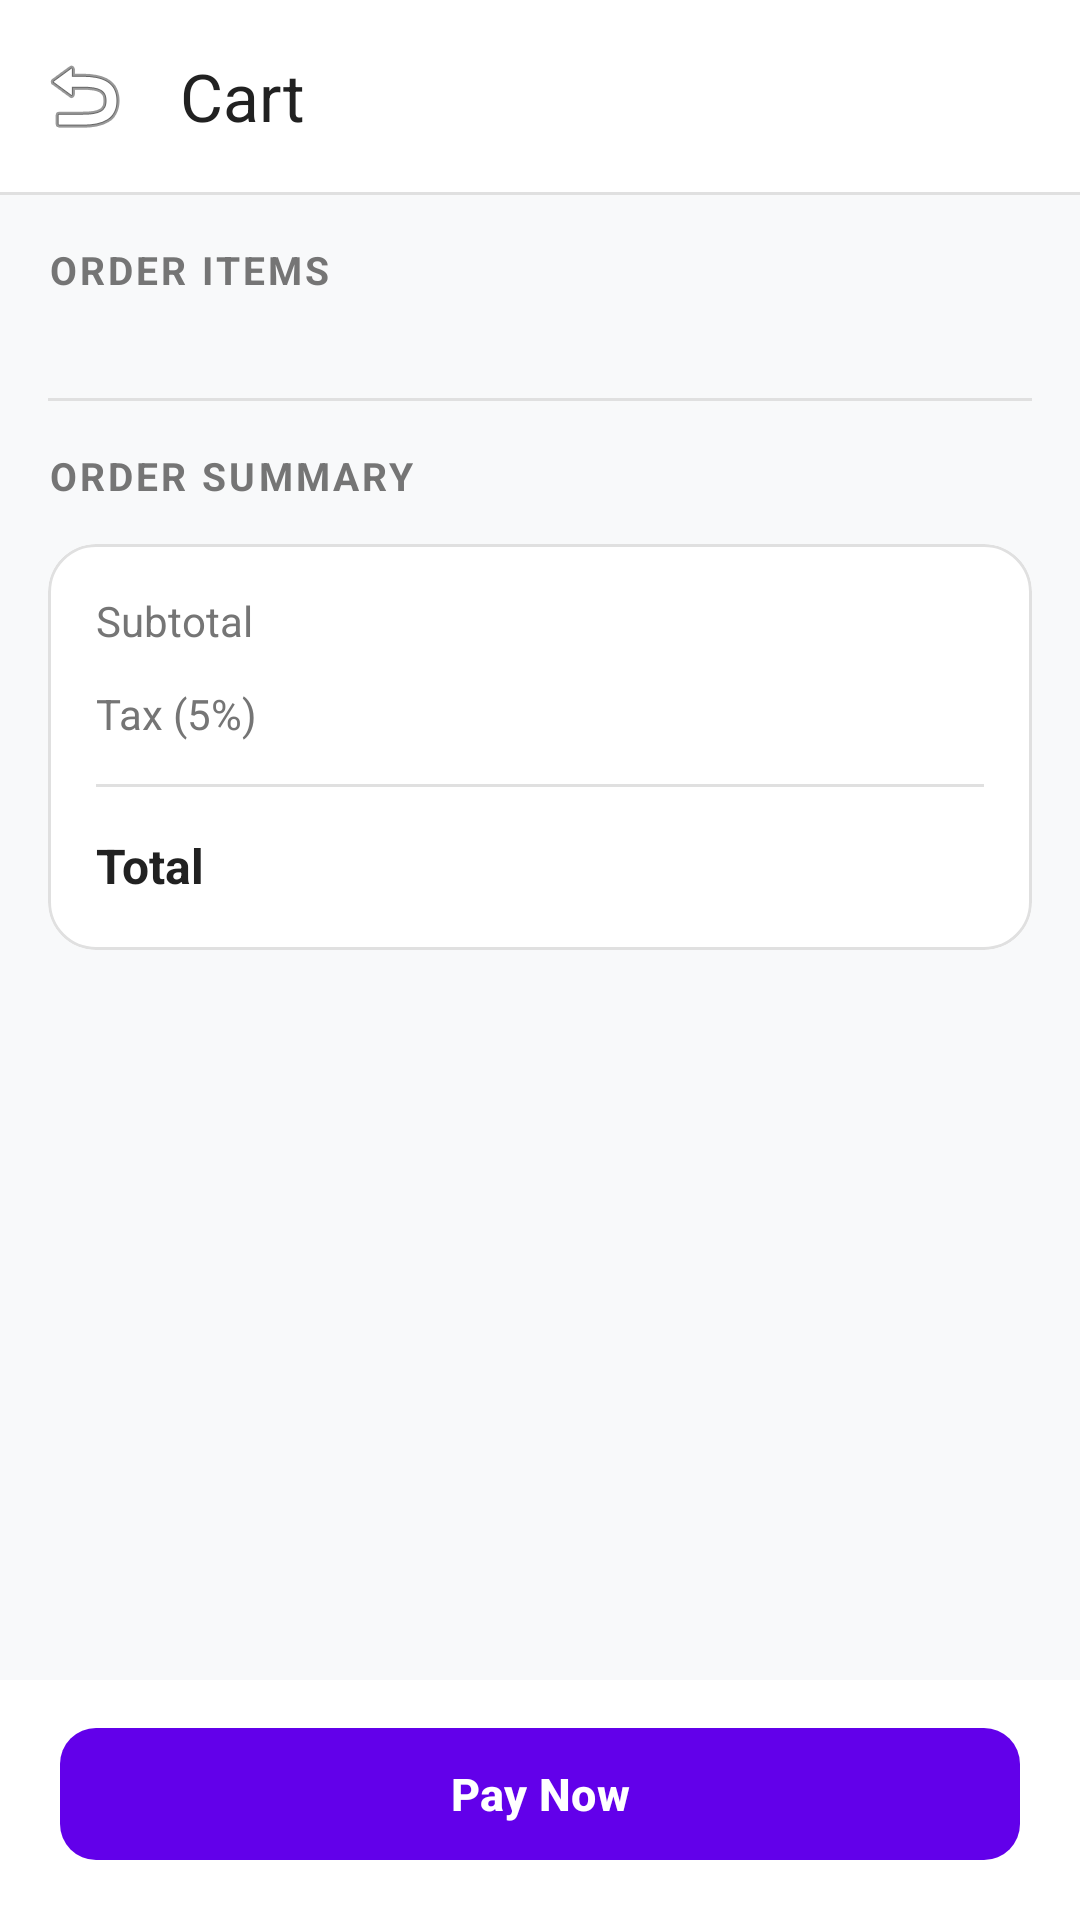

Android layout source for this screen:
<!-- AndroidManifest.xml: application theme Theme.MiniProjectTest -->
<!-- res/layout/activity_checkout.xml -->
<?xml version="1.0" encoding="utf-8"?>
<androidx.coordinatorlayout.widget.CoordinatorLayout
    xmlns:android="http://schemas.android.com/apk/res/android"
    xmlns:app="http://schemas.android.com/apk/res-auto"
    xmlns:tools="http://schemas.android.com/tools"
    android:layout_width="match_parent"
    android:layout_height="match_parent"
    android:background="@color/colorBackground"
    tools:context=".CheckoutActivity"
    tools:ignore="HardcodedText">

    
    <com.google.android.material.appbar.AppBarLayout
        android:layout_width="match_parent"
        android:layout_height="wrap_content"
        android:background="@color/colorSurface"
        app:elevation="0dp">

        <com.google.android.material.appbar.MaterialToolbar
            android:id="@+id/toolbarCheckout"
            android:layout_width="match_parent"
            android:layout_height="?attr/actionBarSize"
            app:title="Cart"
            app:titleTextColor="@color/colorOnSurface"
            app:navigationIcon="@android:drawable/ic_menu_revert" />

        <View
            android:layout_width="match_parent"
            android:layout_height="1dp"
            android:background="@color/colorDivider" />

    </com.google.android.material.appbar.AppBarLayout>

    
    <androidx.core.widget.NestedScrollView
        android:layout_width="match_parent"
        android:layout_height="match_parent"
        app:layout_behavior="@string/appbar_scrolling_view_behavior">

        <LinearLayout
            android:layout_width="match_parent"
            android:layout_height="wrap_content"
            android:orientation="vertical"
            android:padding="16dp"
            android:paddingBottom="130dp">

            
            <TextView
                android:layout_width="wrap_content"
                android:layout_height="wrap_content"
                android:layout_marginBottom="14dp"
                android:text="Order Items"
                android:textSize="13sp"
                android:textAllCaps="true"
                android:letterSpacing="0.08"
                android:textStyle="bold"
                android:textColor="@color/colorTextSecondary" />

            <androidx.recyclerview.widget.RecyclerView
                android:id="@+id/rvCheckoutItems"
                android:layout_width="match_parent"
                android:layout_height="wrap_content"
                android:nestedScrollingEnabled="false"
                tools:listitem="@layout/item_checkout"
                tools:itemCount="2"
                app:layoutManager="androidx.recyclerview.widget.LinearLayoutManager" />

            
            <View
                android:layout_width="match_parent"
                android:layout_height="1dp"
                android:layout_marginTop="20dp"
                android:layout_marginBottom="16dp"
                android:background="@color/colorDivider" />

            
            <TextView
                android:layout_width="wrap_content"
                android:layout_height="wrap_content"
                android:layout_marginBottom="14dp"
                android:text="Order Summary"
                android:textSize="13sp"
                android:textAllCaps="true"
                android:letterSpacing="0.08"
                android:textStyle="bold"
                android:textColor="@color/colorTextSecondary" />

            
            <com.google.android.material.card.MaterialCardView
                android:layout_width="match_parent"
                android:layout_height="wrap_content"
                app:cardCornerRadius="16dp"
                app:cardElevation="0dp"
                app:strokeWidth="1dp"
                app:strokeColor="@color/colorDivider"
                app:cardBackgroundColor="@color/colorSurface">

                <LinearLayout
                    android:layout_width="match_parent"
                    android:layout_height="wrap_content"
                    android:orientation="vertical"
                    android:padding="16dp">

                    
                    <RelativeLayout
                        android:layout_width="match_parent"
                        android:layout_height="wrap_content"
                        android:layout_marginBottom="12dp">

                        <TextView
                            android:layout_width="wrap_content"
                            android:layout_height="wrap_content"
                            android:text="Subtotal"
                            android:textSize="14sp"
                            android:textColor="@color/colorTextSecondary"
                            android:layout_centerVertical="true" />

                        <TextView
                            android:id="@+id/tvCheckoutSubtotal"
                            android:layout_width="wrap_content"
                            android:layout_height="wrap_content"
                            android:layout_alignParentEnd="true"
                            tools:text="$399.98"
                            android:textSize="14sp"
                            android:textColor="@color/colorOnSurface"
                            android:textStyle="bold" />
                    </RelativeLayout>

                    
                    <RelativeLayout
                        android:layout_width="match_parent"
                        android:layout_height="wrap_content">

                        <TextView
                            android:layout_width="wrap_content"
                            android:layout_height="wrap_content"
                            android:text="Tax (5%)"
                            android:textSize="14sp"
                            android:textColor="@color/colorTextSecondary"
                            android:layout_centerVertical="true" />

                        <TextView
                            android:id="@+id/tvCheckoutTax"
                            android:layout_width="wrap_content"
                            android:layout_height="wrap_content"
                            android:layout_alignParentEnd="true"
                            tools:text="$20.00"
                            android:textSize="14sp"
                            android:textColor="@color/colorOnSurface" />
                    </RelativeLayout>

                    
                    <View
                        android:layout_width="match_parent"
                        android:layout_height="1dp"
                        android:layout_marginTop="14dp"
                        android:layout_marginBottom="14dp"
                        android:background="@color/colorDivider" />

                    
                    <RelativeLayout
                        android:layout_width="match_parent"
                        android:layout_height="wrap_content">

                        <TextView
                            android:layout_width="wrap_content"
                            android:layout_height="wrap_content"
                            android:text="Total"
                            android:textSize="16sp"
                            android:textStyle="bold"
                            android:textColor="@color/colorOnSurface"
                            android:layout_centerVertical="true" />

                        <TextView
                            android:id="@+id/tvCheckoutTotal"
                            android:layout_width="wrap_content"
                            android:layout_height="wrap_content"
                            android:layout_alignParentEnd="true"
                            tools:text="$419.98"
                            android:textSize="18sp"
                            android:textStyle="bold"
                            android:textColor="@color/colorPrimary" />
                    </RelativeLayout>

                </LinearLayout>

            </com.google.android.material.card.MaterialCardView>

        </LinearLayout>
    </androidx.core.widget.NestedScrollView>

    
    <FrameLayout
        android:layout_width="match_parent"
        android:layout_height="wrap_content"
        android:layout_gravity="bottom"
        android:background="@color/colorSurface"
        android:paddingHorizontal="20dp"
        android:paddingTop="12dp"
        android:paddingBottom="16dp"
        app:elevation="8dp">

        <com.google.android.material.button.MaterialButton
            android:id="@+id/btnSubmitOrder"
            android:layout_width="match_parent"
            android:layout_height="52dp"
            android:text="Pay Now"
            android:textSize="15sp"
            android:textStyle="bold"
            app:cornerRadius="12dp" />

    </FrameLayout>

</androidx.coordinatorlayout.widget.CoordinatorLayout>
<!-- res/layout/item_checkout.xml (included above) -->
<?xml version="1.0" encoding="utf-8"?>
<com.google.android.material.card.MaterialCardView
    xmlns:android="http://schemas.android.com/apk/res/android"
    xmlns:app="http://schemas.android.com/apk/res-auto"
    xmlns:tools="http://schemas.android.com/tools"
    android:id="@+id/cardCheckoutItem"
    android:layout_width="match_parent"
    android:layout_height="wrap_content"
    android:layout_marginBottom="10dp"
    app:cardCornerRadius="12dp"
    app:cardElevation="0dp"
    app:strokeWidth="1dp"
    app:strokeColor="@color/colorDivider"
    app:cardBackgroundColor="@color/colorSurface"
    tools:ignore="HardcodedText">

    <androidx.constraintlayout.widget.ConstraintLayout
        android:layout_width="match_parent"
        android:layout_height="wrap_content"
        android:padding="12dp">

        
        <ImageView
            android:id="@+id/ivCheckoutThumb"
            android:layout_width="68dp"
            android:layout_height="68dp"
            android:scaleType="centerCrop"
            android:background="#F3F4F6"
            app:layout_constraintTop_toTopOf="parent"
            app:layout_constraintBottom_toBottomOf="parent"
            app:layout_constraintStart_toStartOf="parent" />

        
        <TextView
            android:id="@+id/tvCheckoutName"
            android:layout_width="0dp"
            android:layout_height="wrap_content"
            android:layout_marginStart="14dp"
            android:layout_marginEnd="8dp"
            tools:text="Áo Thun Trắng"
            android:textSize="13sp"
            android:textStyle="bold"
            android:textColor="@color/colorOnSurface"
            android:maxLines="2"
            android:ellipsize="end"
            android:lineSpacingMultiplier="1.2"
            app:layout_constraintTop_toTopOf="parent"
            app:layout_constraintStart_toEndOf="@id/ivCheckoutThumb"
            app:layout_constraintEnd_toEndOf="parent" />

        
        <TextView
            android:id="@+id/tvCheckoutQuantity"
            android:layout_width="wrap_content"
            android:layout_height="wrap_content"
            android:layout_marginStart="14dp"
            android:layout_marginTop="6dp"
            tools:text="Qty: 2"
            android:textSize="12sp"
            android:textColor="@color/colorTextSecondary"
            android:letterSpacing="0.01"
            app:layout_constraintTop_toBottomOf="@id/tvCheckoutName"
            app:layout_constraintStart_toEndOf="@id/ivCheckoutThumb" />

        
        <TextView
            android:id="@+id/tvCheckoutPrice"
            android:layout_width="wrap_content"
            android:layout_height="wrap_content"
            tools:text="$299.00"
            android:textSize="14sp"
            android:textStyle="bold"
            android:textColor="@color/colorPrimary"
            app:layout_constraintBottom_toBottomOf="parent"
            app:layout_constraintEnd_toEndOf="parent" />

    </androidx.constraintlayout.widget.ConstraintLayout>

</com.google.android.material.card.MaterialCardView>
<!-- resources referenced by this layout -->
<resources>
  <color name="colorBackground">#F8F9FA</color>
  <color name="colorDivider">#E0E0E0</color>
  <color name="colorOnSurface">#212121</color>
  <color name="colorPrimary">#6200EA</color>
  <color name="colorSurface">#FFFFFF</color>
  <color name="colorTextSecondary">#757575</color>
  <style name="Theme.MiniProjectTest" parent="Base.Theme.MiniProjectTest" />
  <style name="Base.Theme.MiniProjectTest" parent="Theme.Material3.Light.NoActionBar">
          <item name="colorPrimary">@color/colorPrimary</item>
          <item name="colorPrimaryVariant">@color/colorPrimaryVariant</item>
          <item name="colorOnPrimary">@color/colorOnPrimary</item>
          
          <item name="colorSecondary">@color/colorSecondary</item>
          <item name="colorSecondaryVariant">@color/colorSecondaryVariant</item>
          <item name="colorOnSecondary">@color/colorOnSecondary</item>
          
          <item name="android:colorBackground">@color/colorBackground</item>
          <item name="colorOnBackground">@color/colorOnBackground</item>
          <item name="colorSurface">@color/colorSurface</item>
          <item name="colorOnSurface">@color/colorOnSurface</item>
          
          <item name="colorError">@color/colorError</item>
          <item name="colorOnError">@color/colorOnError</item>
          
          
          
          
          <item name="shapeAppearanceSmallComponent">@style/ShapeAppearance.App.SmallComponent</item>
          <item name="shapeAppearanceMediumComponent">@style/ShapeAppearance.App.MediumComponent</item>
          <item name="shapeAppearanceLargeComponent">@style/ShapeAppearance.App.LargeComponent</item>
      </style>
  <color name="colorPrimaryVariant">#3700B3</color>
  <color name="colorOnPrimary">#FFFFFF</color>
  <color name="colorSecondary">#03DAC5</color>
  <color name="colorSecondaryVariant">#018786</color>
  <color name="colorOnSecondary">#000000</color>
  <color name="colorOnBackground">#212121</color>
  <color name="colorError">#B00020</color>
  <color name="colorOnError">#FFFFFF</color>
  <style name="ShapeAppearance.App.SmallComponent" parent="ShapeAppearance.Material3.SmallComponent">
          <item name="cornerFamily">rounded</item>
          <item name="cornerSize">8dp</item>
      </style>
  <style name="ShapeAppearance.App.MediumComponent" parent="ShapeAppearance.Material3.MediumComponent">
          <item name="cornerFamily">rounded</item>
          <item name="cornerSize">12dp</item>
      </style>
  <style name="ShapeAppearance.App.LargeComponent" parent="ShapeAppearance.Material3.LargeComponent">
          <item name="cornerFamily">rounded</item>
          <item name="cornerSize">16dp</item>
      </style>
</resources>
